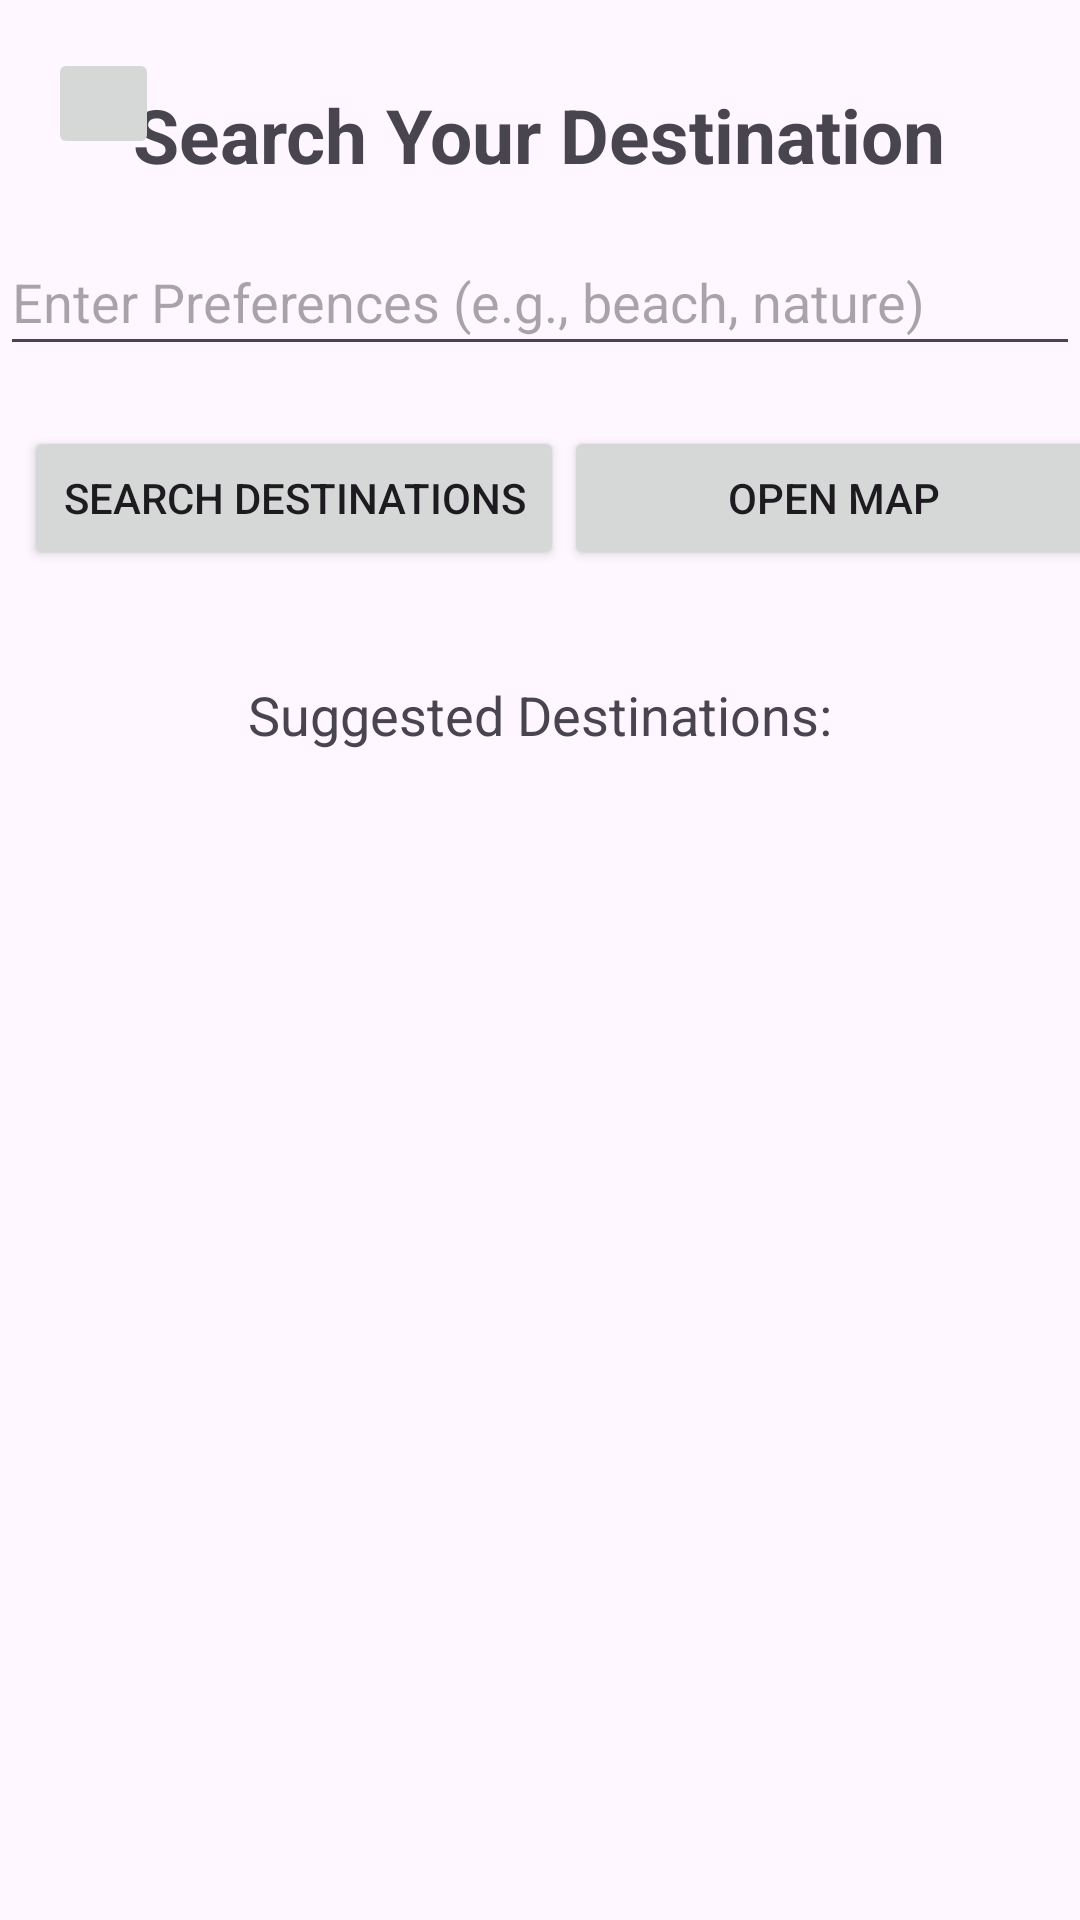

The Android layout XML behind this screen, and the referenced resources:
<!-- AndroidManifest.xml: application theme Theme.TravelPlanningApp -->
<!-- res/layout/activity_destinations.xml -->
<androidx.constraintlayout.widget.ConstraintLayout xmlns:android="http://schemas.android.com/apk/res/android"
    xmlns:app="http://schemas.android.com/apk/res-auto"
    xmlns:tools="http://schemas.android.com/tools"
    android:layout_width="match_parent"
    android:layout_height="match_parent">

    <EditText
        android:id="@+id/preferencesEditText"
        android:layout_width="360dp"
        android:layout_height="46dp"
        android:layout_marginTop="76dp"
        android:hint="Enter Preferences (e.g., beach, nature)"
        app:layout_constraintEnd_toEndOf="parent"
        app:layout_constraintHorizontal_bias="0.549"
        app:layout_constraintStart_toStartOf="parent"
        app:layout_constraintTop_toTopOf="parent"
        tools:ignore="MissingConstraints" />

    <Button
        android:id="@+id/searchDestinationsButton"
        android:layout_width="180dp"
        android:layout_height="wrap_content"
        android:layout_marginStart="16dp"
        android:layout_marginTop="20dp"
        android:text="Search Destinations"
        app:layout_constraintEnd_toStartOf="@+id/openMapButton"
        app:layout_constraintHorizontal_bias="0.5"
        app:layout_constraintStart_toStartOf="parent"
        app:layout_constraintTop_toBottomOf="@+id/preferencesEditText"
        tools:ignore="MissingConstraints" />

    <TextView
        android:id="@+id/destinationTextView"
        android:layout_width="match_parent"
        android:layout_height="wrap_content"
        android:layout_marginTop="20dp"
        android:paddingTop="16dp"
        android:text="Suggested Destinations:"
        android:textAlignment="center"
        android:textSize="18sp"
        app:layout_constraintEnd_toEndOf="parent"
        app:layout_constraintHorizontal_bias="0.5"
        app:layout_constraintStart_toStartOf="parent"
        app:layout_constraintTop_toBottomOf="@+id/searchDestinationsButton"
        tools:ignore="MissingConstraints" />

    <androidx.recyclerview.widget.RecyclerView
        android:id="@+id/destinationsRecyclerView"
        android:layout_width="407dp"
        android:layout_height="235dp"
        android:layout_marginTop="12dp"
        app:layout_constraintEnd_toEndOf="parent"
        app:layout_constraintHorizontal_bias="0.5"
        app:layout_constraintStart_toStartOf="parent"
        app:layout_constraintTop_toBottomOf="@+id/destinationTextView"
        tools:ignore="MissingConstraints" />

    <Button
        android:id="@+id/openMapButton"
        android:layout_width="180dp"
        android:layout_height="wrap_content"
        android:layout_marginTop="20dp"
        android:text="Open Map"
        app:layout_constraintEnd_toEndOf="parent"
        app:layout_constraintHorizontal_bias="0.5"
        app:layout_constraintStart_toEndOf="@+id/searchDestinationsButton"
        app:layout_constraintTop_toBottomOf="@+id/preferencesEditText"
        tools:ignore="MissingConstraints" />

    <TextView
        android:id="@+id/textView3"
        android:layout_width="wrap_content"
        android:layout_height="wrap_content"
        android:layout_marginTop="28dp"
        android:text="Search Your Destination"
        android:textSize="25dp"
        android:textStyle="bold"
        app:layout_constraintEnd_toEndOf="parent"
        app:layout_constraintHorizontal_bias="0.496"
        app:layout_constraintStart_toStartOf="parent"
        app:layout_constraintTop_toTopOf="parent" />

    <ImageButton
        android:id="@+id/imageButton"
        android:layout_width="37dp"
        android:layout_height="37dp"
        android:layout_marginStart="16dp"
        android:layout_marginTop="16dp"
        android:onClick="onButtonTapped"
        app:layout_constraintEnd_toStartOf="@+id/textView2"
        app:layout_constraintHorizontal_bias="0.362"
        app:layout_constraintStart_toStartOf="parent"
        app:layout_constraintTop_toTopOf="parent"
        app:srcCompat="@drawable/back_white"
        tools:ignore="MissingConstraints,UnknownIdInLayout" />
</androidx.constraintlayout.widget.ConstraintLayout>
<!-- resources referenced by this layout -->
<resources>
  <style name="Theme.TravelPlanningApp" parent="Base.Theme.TravelPlanningApp" />
  <style name="Base.Theme.TravelPlanningApp" parent="Theme.Material3.DayNight.NoActionBar">
          
          
      </style>
</resources>
